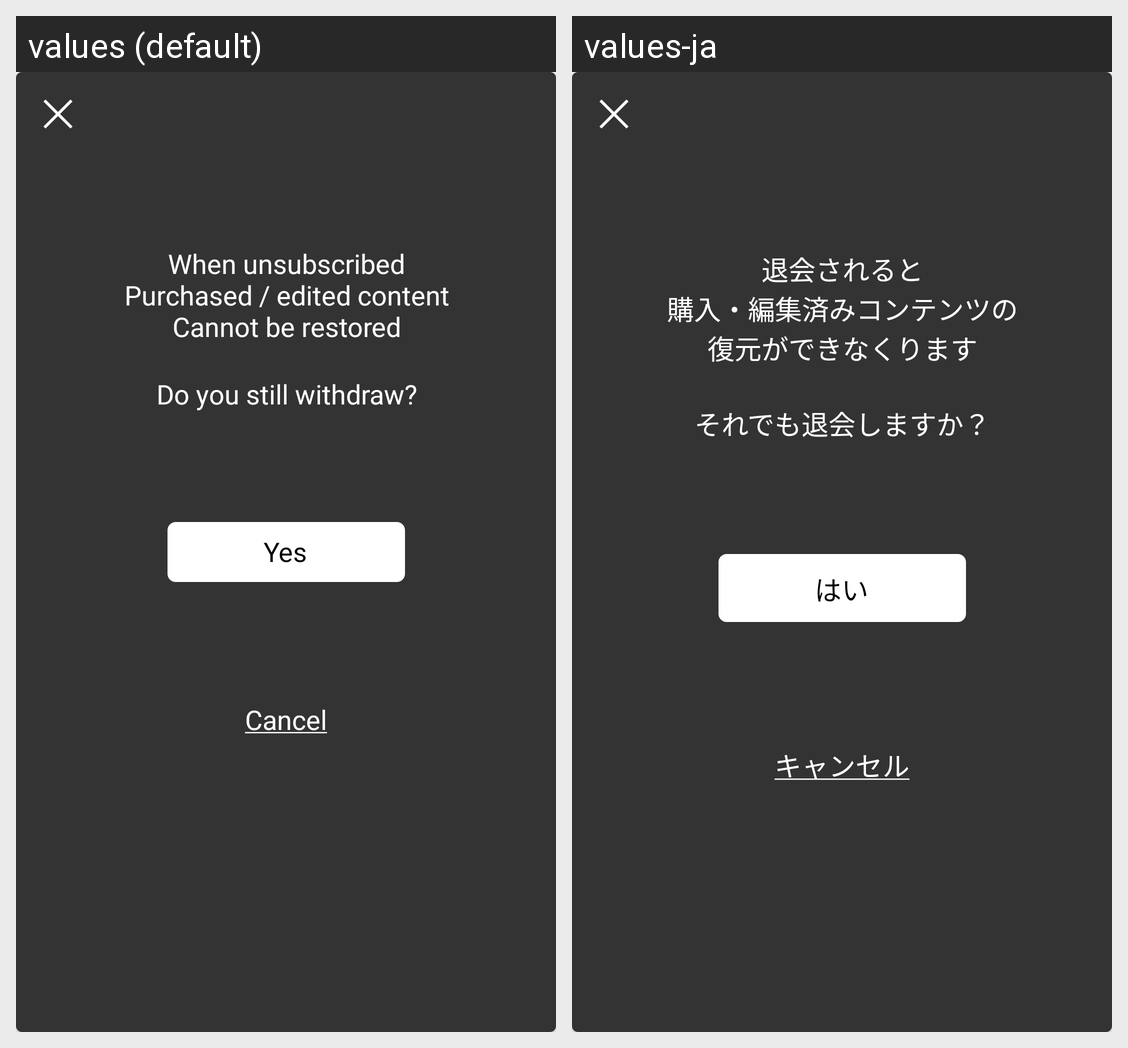

Locale-by-locale string values for the Android screen shown in this grid:
Android screen res/layout/custom_withdrawal_dialog.xml rendered under 2 locales, left to right: values (default), values-ja. Device: Nexus 5 (rendered at 1080×1920; each locale shown at half size, 540×960, under a caption strip naming it); theme AppTheme.
Strings drawn on this screen, with the default value and each locale's value (text and hints the layout hard-codes, and strings that could not be matched under every locale, appear in the picture but are not listed):

withdraw_message
  values: When unsubscribed
      Purchased / edited content
      Cannot be restored
  values-ja: 退会されると
      購入・編集済みコンテンツの
      復元ができなくります

withdraw_confirm
  values: Do you still withdraw?
  values-ja: それでも退会しますか？

yes
  values: Yes
  values-ja: はい

cancel
  values: Cancel
  values-ja: キャンセル
